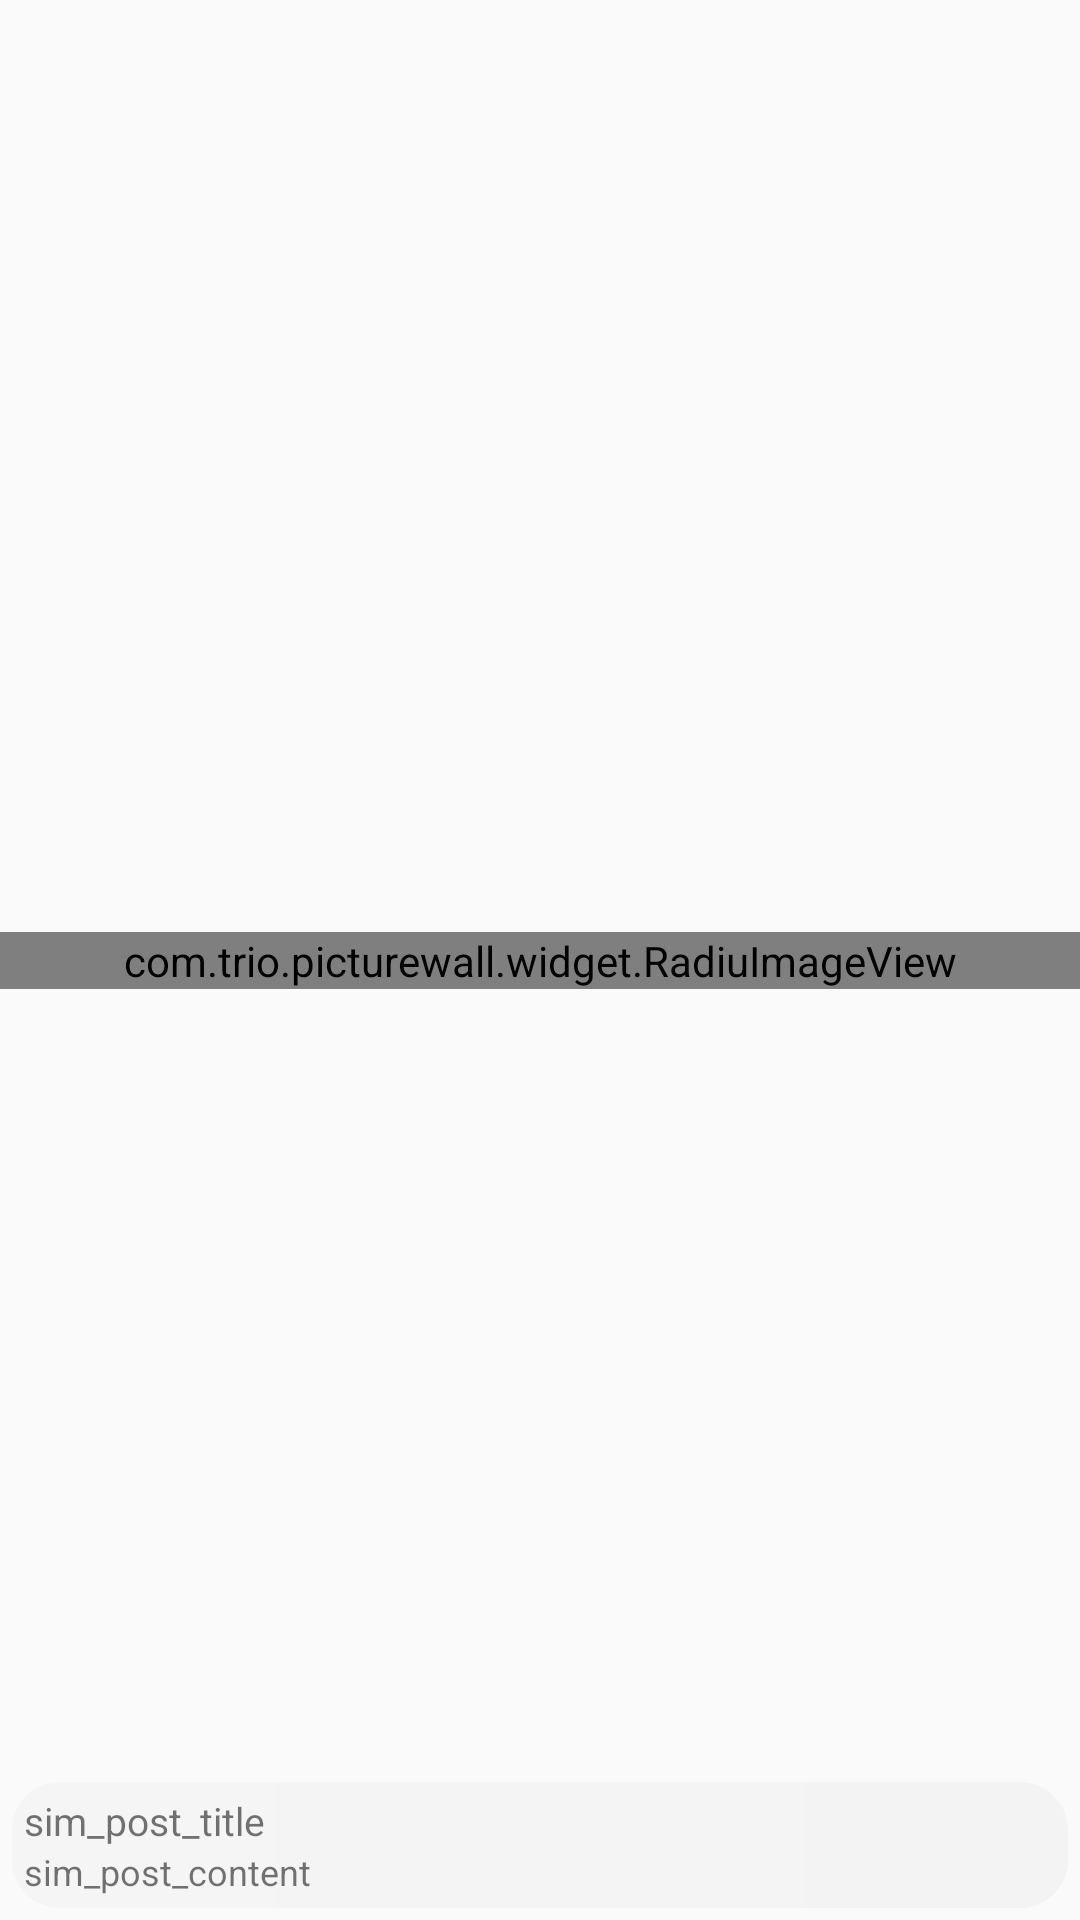

This screen was rendered from an Android layout file. Write that file and the resources it references.
<!-- AndroidManifest.xml: application theme Theme.PictureWall -->
<!-- res/layout/simple_post.xml -->
<?xml version="1.0" encoding="utf-8"?>
<androidx.constraintlayout.widget.ConstraintLayout xmlns:android="http://schemas.android.com/apk/res/android"
    xmlns:app="http://schemas.android.com/apk/res-auto"
    android:layout_width="match_parent"
    android:layout_height="wrap_content"
    android:layout_margin="3dp"
    android:orientation="vertical">

    <com.trio.picturewall.widget.RadiuImageView
        android:id="@+id/sim_post_imageView"
        android:layout_width="match_parent"
        android:layout_height="wrap_content"
        android:scaleType="centerCrop"
        android:src="@mipmap/seraphine"
        app:layout_constraintBottom_toBottomOf="parent"
        app:layout_constraintEnd_toEndOf="parent"
        app:layout_constraintStart_toStartOf="parent"
        app:layout_constraintTop_toTopOf="parent"
        app:radius="16dp" />

    <LinearLayout
        android:layout_width="match_parent"
        android:layout_height="wrap_content"
        android:layout_margin="4dp"
        android:padding="4dp"
        android:background="@drawable/conner_bg_gray"
        android:orientation="vertical"
        app:layout_constraintBottom_toBottomOf="parent"
        app:layout_constraintStart_toStartOf="parent">

        <TextView
            android:id="@+id/sim_post_title"
            android:layout_width="wrap_content"
            android:layout_height="wrap_content"
            android:text="sim_post_title"
            android:textSize="13sp"
            app:layout_constraintBottom_toTopOf="@id/sim_post_content"
            app:layout_constraintStart_toStartOf="parent" />

        <TextView
            android:id="@+id/sim_post_content"
            android:layout_width="wrap_content"
            android:layout_height="wrap_content"
            android:maxHeight="32dp"
            android:text="sim_post_content"
            android:textSize="12sp" />
    </LinearLayout>

</androidx.constraintlayout.widget.ConstraintLayout>
<!-- resources referenced by this layout -->
<resources>
  <!-- drawable conner_bg_gray (drawable) -->
  <?xml version="1.0" encoding="utf-8"?>
  <shape xmlns:android="http://schemas.android.com/apk/res/android"
      android:shape="rectangle">
      <corners
          android:radius="16dp"/>
      <solid android:color="#F5F5F5" />
      <gradient
          android:endColor="#F3F3F3"
          android:startColor="#F5F5F5" />
  </shape>
  <!-- mipmap seraphine: jpg bitmap (mipmap-xxxhdpi, 153757 bytes) -->
  <style name="Theme.PictureWall" parent="Theme.MaterialComponents.DayNight.NoActionBar.Bridge">
          
          
          
          
          
          
          
          
          
          
          
      </style>
</resources>
